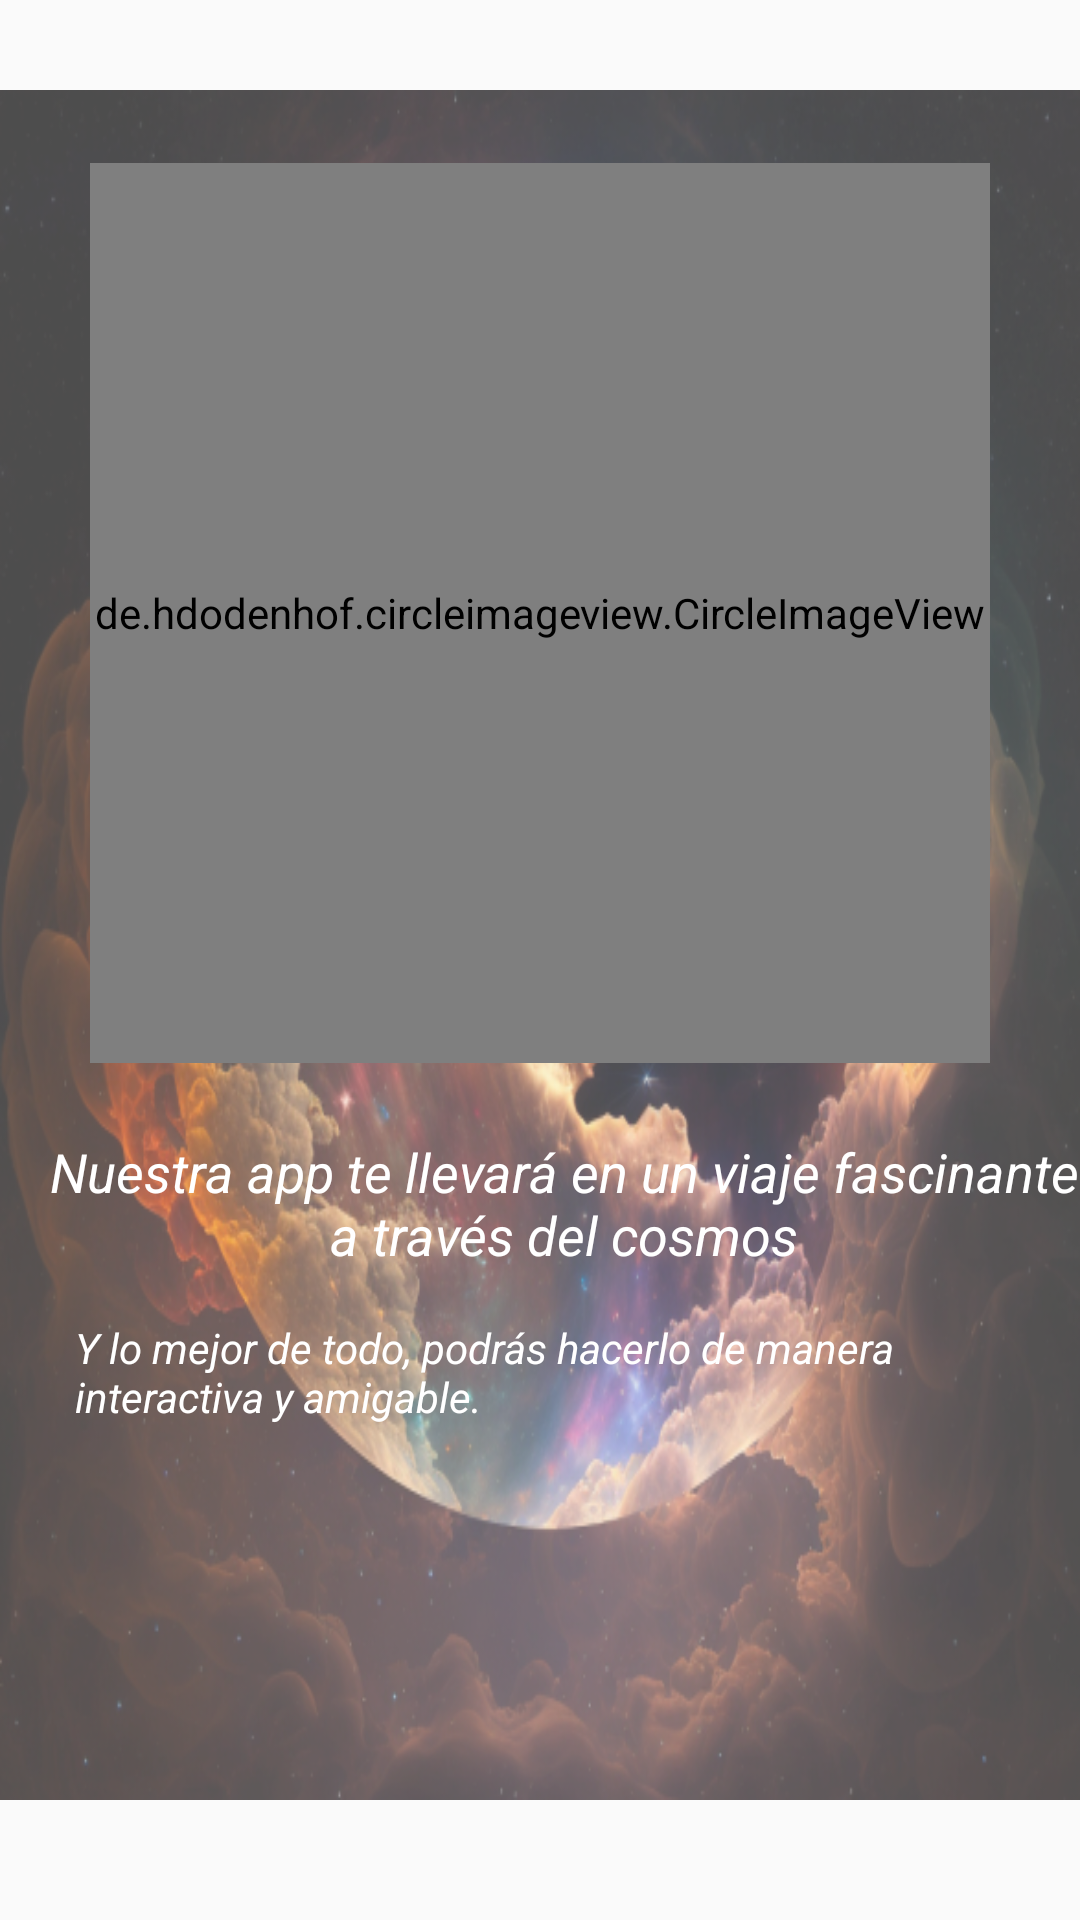

Reconstruct the res/layout file that produces this screen, plus the resources it refers to.
<!-- AndroidManifest.xml: application theme Theme.Astrop -->
<!-- res/layout/fragment_third.xml -->
<?xml version="1.0" encoding="utf-8"?>
<androidx.constraintlayout.widget.ConstraintLayout xmlns:android="http://schemas.android.com/apk/res/android"
    xmlns:app="http://schemas.android.com/apk/res-auto"
    xmlns:tools="http://schemas.android.com/tools"
    android:layout_width="match_parent"
    android:layout_height="match_parent"
    tools:context=".ui.onboarding.screens.FirstFragment"
    android:id="@+id/F1"
    >


    <ImageView
        android:id="@+id/bg"
        android:layout_width="match_parent"
        android:layout_height="match_parent"
        android:layout_marginTop="@dimen/background_marginTop_onb"
        android:layout_marginBottom="@dimen/background_marginBottom_onb"
        android:alpha="@dimen/bg_opacity"
        android:background="@drawable/bg_f3"
        android:scaleType="center"
        app:layout_constraintBottom_toBottomOf="parent"
        app:layout_constraintEnd_toEndOf="parent"
        app:layout_constraintHorizontal_bias="0.0"
        app:layout_constraintStart_toStartOf="parent"
        app:layout_constraintTop_toTopOf="parent"
        app:layout_constraintVertical_bias="1.0" />

    <de.hdodenhof.circleimageview.CircleImageView
        android:id="@+id/img_f1"
        android:layout_width="@dimen/xy"
        android:layout_height="@dimen/xy"
        android:layout_marginBottom="@dimen/marginBottom"
        android:src="@drawable/img_f3_onb"
        app:civ_border_color="@color/white"
        app:civ_border_width="1dp"
        app:layout_constraintBottom_toTopOf="@id/title_f1"
        app:layout_constraintEnd_toEndOf="parent"
        app:layout_constraintStart_toStartOf="parent"
        app:layout_constraintTop_toTopOf="parent"
        app:layout_constraintVertical_bias="0.29000002"
        app:layout_constraintVertical_chainStyle="packed" />


    <TextView
        android:id="@+id/title_f1"
        style="@style/Title_onb"
        android:layout_width="350dp"
        android:layout_height="wrap_content"
        android:gravity="center"
        android:text="@string/title_f3"

        app:layout_constraintEnd_toEndOf="parent"
        app:layout_constraintBottom_toTopOf="@id/text_f1"
        app:layout_constraintStart_toStartOf="parent"
        app:layout_constraintTop_toBottomOf="@id/img_f1" />

    <TextView
        android:id="@+id/text_f1"
        style="@style/Body_onb"
        android:text="@string/body_f3"
        app:layout_constraintBottom_toBottomOf="parent"
        app:layout_constraintEnd_toEndOf="parent"
        app:layout_constraintHorizontal_bias="0.388"
        app:layout_constraintStart_toStartOf="parent"
        app:layout_constraintTop_toBottomOf="@id/title_f1"
        app:layout_constraintVertical_bias="0.168" />

    <ImageView
        android:id="@+id/end"
        style="@style/End"
        android:layout_width="68dp"
        android:layout_height="47dp"
        android:background="@drawable/arrow"
        app:layout_constraintBottom_toBottomOf="parent"
        app:layout_constraintEnd_toEndOf="parent" />

</androidx.constraintlayout.widget.ConstraintLayout>
<!-- resources referenced by this layout -->
<resources>
  <color name="white">#FFFFFFFF</color>
  <dimen name="background_marginBottom_onb">40dp</dimen>
  <dimen name="background_marginTop_onb">30dp</dimen>
  <item name="bg_opacity" format="float" type="dimen">0.70</item>
  <dimen name="marginBottom">24dp</dimen>
  <dimen name="xy">300dp</dimen>
  <!-- drawable bg_f3: png bitmap (drawable, 442795 bytes) -->
  <!-- drawable img_f3_onb: png bitmap (drawable, 534835 bytes) -->
  <string name="body_f3">Y lo mejor de todo, podrás hacerlo de manera interactiva y amigable.</string>
  <string name="title_f3"> Nuestra app te llevará en un viaje fascinante a través del cosmos</string>
  <style name="Body_onb">
          <item name="android:textStyle">italic</item>
          <item name="android:layout_width">321dp</item>
          <item name="android:layout_height">wrap_content</item>
          <item name="android:layout_marginStart">16dp</item>
          <item name="android:layout_marginBottom">32dp</item>
          <item name="android:textColor">@color/white</item>
          <item name="android:textSize">14sp</item>
      </style>
  <style name="End">
          <item name="android:textStyle">italic</item>
          <item name="android:textColor">@color/white</item>
          <item name="android:layout_marginEnd">30dp</item>
          <item name="android:layout_marginBottom">30dp</item>
          <item name="backgroundTint">@color/white</item>
      </style>
  <style name="Title_onb">
          <item name="android:textStyle">italic</item>
          <item name="android:textColor">@color/white</item>
          <item name="android:layout_width">wrap_content</item>
          <item name="android:layout_height">wrap_content</item>
          <item name="android:layout_marginStart">16dp</item>
          <item name="android:layout_marginBottom">16dp</item>
          <item name="android:textSize">18sp</item>
      </style>
  <style name="Theme.Astrop" parent="Theme.MaterialComponents.DayNight.NoActionBar.Bridge">
          
          <item name="colorPrimary">@color/white</item>
          <item name="colorPrimaryVariant">@color/purple_700</item>
          <item name="colorOnPrimary">@color/white</item>
          
          <item name="colorSecondary">@color/black</item>
          <item name="colorSecondaryVariant">@color/teal_700</item>
          <item name="colorOnSecondary">@color/black</item>
          
          <item name="android:statusBarColor">?attr/colorPrimaryVariant</item>
          
          <item name="android:navigationBarColor">#000000</item>
      </style>
  <color name="purple_700">#FF3700B3</color>
  <color name="black">#FF000000</color>
  <color name="teal_700">#FF018786</color>
</resources>
